Run: headless pygame with SDL's dummy video driver; simulated clock (each Clock.tick advances the game by its frame time, no real sleeping); random seed 0; keys injected as events and as key.get_pressed() state; mouse plan: one left click at the window centre at the start of phase 2, then a move to the lower-right quarter at the start of phase 3; restart key SPACE tapped at the start of phases 3 and 4.
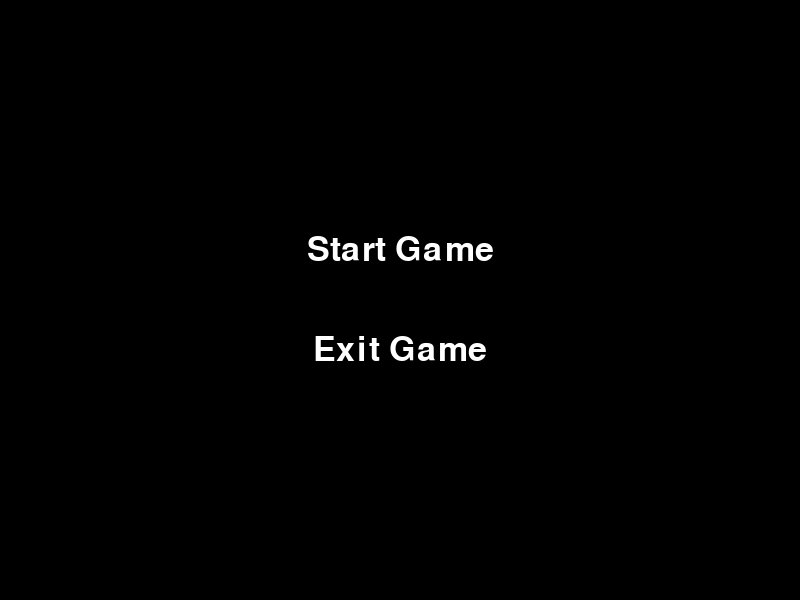
Frame 1 of 4 · flips 1–60 · no input
Frame 2 of 4 · flips 61–180 · clicked the window centre · tapped SPACE, RETURN · held RIGHT (→), D · screen unchanged from frame 1, image omitted
Frame 3 of 4 · flips 181–300 · moved the mouse to the lower-right quarter · tapped SPACE · held DOWN (↓), S · screen unchanged from frame 2, image omitted
Frame 4 of 4 · flips 301–420 · tapped SPACE · held LEFT (←), A, UP (↑), W · screen unchanged from frame 3, image omitted

The pygame program that drew these frames:

import pygame
import random 
import sys   

pygame.init()

width = 800
height = 600
window = pygame.display.set_mode((width, height))
pygame.display.set_caption("Final Hours")

# Loading screen
start_font = pygame.font.Font(None, 50)
start_text = start_font.render("Start Game", True, (255, 255, 255))
start_rect = start_text.get_rect(center=(width / 2, height / 2 - 50))

exit_font = pygame.font.Font(None, 50)
exit_text = exit_font.render("Exit Game", True, (255, 255, 255))
exit_rect = exit_text.get_rect(center=(width / 2, height / 2 + 50))

def start_game_screen():
    while True:
        window.fill((0, 0, 0))
        window.blit(start_text, start_rect)
        window.blit(exit_text, exit_rect)
        pygame.display.update()

        for event in pygame.event.get():
            if event.type == pygame.QUIT:
                pygame.quit()
                sys.exit()
            elif event.type == pygame.MOUSEBUTTONDOWN:
                if start_rect.collidepoint(event.pos):
                    return 
                elif exit_rect.collidepoint(event.pos):
                    pygame.quit()
                    sys.exit()

start_game_screen()



# Game Over Screen
game_over_font = pygame.font.Font(None, 80)
game_over_text = game_over_font.render("Game Over", True, (255, 0, 0))
game_over_rect = game_over_text.get_rect(center=(width / 2, height / 2))


def game_over_screen():
    while True: 
        window.fill((0, 0, 0))
        window.blit(game_over_text, game_over_rect)
        pygame.display.update()

        for event in pygame.event.get():
            if event.type == pygame.QUIT:
                pygame.quit()
                sys.exit()
            elif event.type == pygame.MOUSEBUTTONDOWN:
                return 



# Player
player_width = 50
player_height = 50
player = pygame.Rect(width / 2 - player_width / 2, height - player_height - 10, player_width, player_height)
player_color = (255, 255, 255)

pygame.draw.rect(window, player_color, player)


# Enemy
enemy_width = 50
enemy_height = 50
num_enemies = 6
enemies = []
for i in range(num_enemies):
    enemy = pygame.Rect(random.randint(0, width - enemy_width), random.randint(-height, 0), enemy_width, enemy_height)
    enemies.append(enemy)
enemy_color = (255, 0, 0)

pygame.draw.rect(window, enemy_color, enemy)

# Projectile
projectile_width = 10
projectile_height = 20
projectile_speed = 2
projectiles = []
projectile_color = (255, 255, 0)
fire_rate = 10 
fire_counter = 0 


# Enemy Projectile 
enemy_projectile_width = 10
enemy_projectile_height = 20
enemy_projectile_speed = 4
enemy_projectiles = []
enemy_projectile_color = (0, 255, 255)
enemy_fire_rate = 120
# enemy_fire_counter = [random.randint(100,200) for _ in range(num_enemies)]
enemy_fire_timers = [random.randint(0, enemy_fire_rate) for _ in range(num_enemies)]


# Speed Logic
player_speed = 6
enemy_speed = 2 

clock = pygame.time.Clock()


# Main game loop
while True:
    # Handle events
    for event in pygame.event.get():
        if event.type == pygame.QUIT:
            pygame.quit()
            sys.exit()
    
    keys = pygame.key.get_pressed()
    if keys[pygame.K_LEFT] and player.x > 0:
        player.x -= player_speed
    if keys[pygame.K_RIGHT] and player.x < width - player_width:
        player.x += player_speed
    if keys[pygame.K_UP] and player.y > 0:
        player.y -= player_speed
    if keys[pygame.K_DOWN] and player.y < height - player_height:
        player.y += player_speed
    
    # Clear the screen
    window.fill((0, 0, 0))

    # Draw the player
    pygame.draw.rect(window, player_color, player)

    # Move the enemies and handle enemy projectiles
    for i, enemy in enumerate(enemies):
        enemy.y += enemy_speed
        pygame.draw.rect(window, enemy_color, enemy)

    # Handle enemy shooting
        if enemy_fire_timers[i] == 0:
            enemy_fire_timers[i] = enemy_fire_rate
            enemy_projectile = pygame.Rect(enemy.x + enemy_width / 2 - enemy_projectile_width / 2, enemy.y + enemy_height, enemy_projectile_width, enemy_projectile_height)
            enemy_projectiles.append(enemy_projectile)
            # shoot_sound.play()
        
        enemy_fire_timers[i] -= 1

    # Move and draw the enemy projectiles
    for enemy_projectile in enemy_projectiles:
        enemy_projectile.y += enemy_projectile_speed
        pygame.draw.rect(window, enemy_projectile_color, enemy_projectile)

        if player.colliderect(enemy_projectile):
            game_over_screen()
            start_game_screen()
        
        if enemy_projectile.y > height:
            enemy_projectiles.remove(enemy_projectile)

    # Handle shooting 
    if keys[pygame.K_SPACE] and fire_counter == 0:
        fire_counter = fire_rate 
        projectile = pygame.Rect(player.x + player_width / 2 - projectile_width / 2, player.y - projectile_height, projectile_width, projectile_height)
        projectiles.append(projectile)
        # shoot_sound.play()
    
    if fire_counter > 0:
        fire_counter -= 1
    
    
    # Move and draw the projectiles
    for projectile in projectiles:
        projectile.y -= projectile_speed
        pygame.draw.rect(window, projectile_color, projectile)
    
    # Collision detection
    for enemy in enemies:
        if player.colliderect(enemy):
            pygame.quit()
            sys.exit()
        
        for projectile in projectiles:
            if enemy.colliderect(projectile):
                # explosion_sound.play()
                projectiles.remove(projectile)
                enemies.remove(enemy)
        
        # check if enemy is off screen
        if enemy.y > height:
            enemies.remove(enemy)
            num_enemies -= 1
    
    # If all enemies are dead, spawn new ones
    if len(enemies) == 0:
        num_enemies += 1 
        for i in range(num_enemies):
            enemy = pygame.Rect(random.randint(0, width - enemy_width), random.randint(-height, 0), enemy_width, enemy_height)
            enemies.append(enemy)
    
    # Update the display
    pygame.display.update()

    # Limit the framerate
    clock.tick(60)
        
